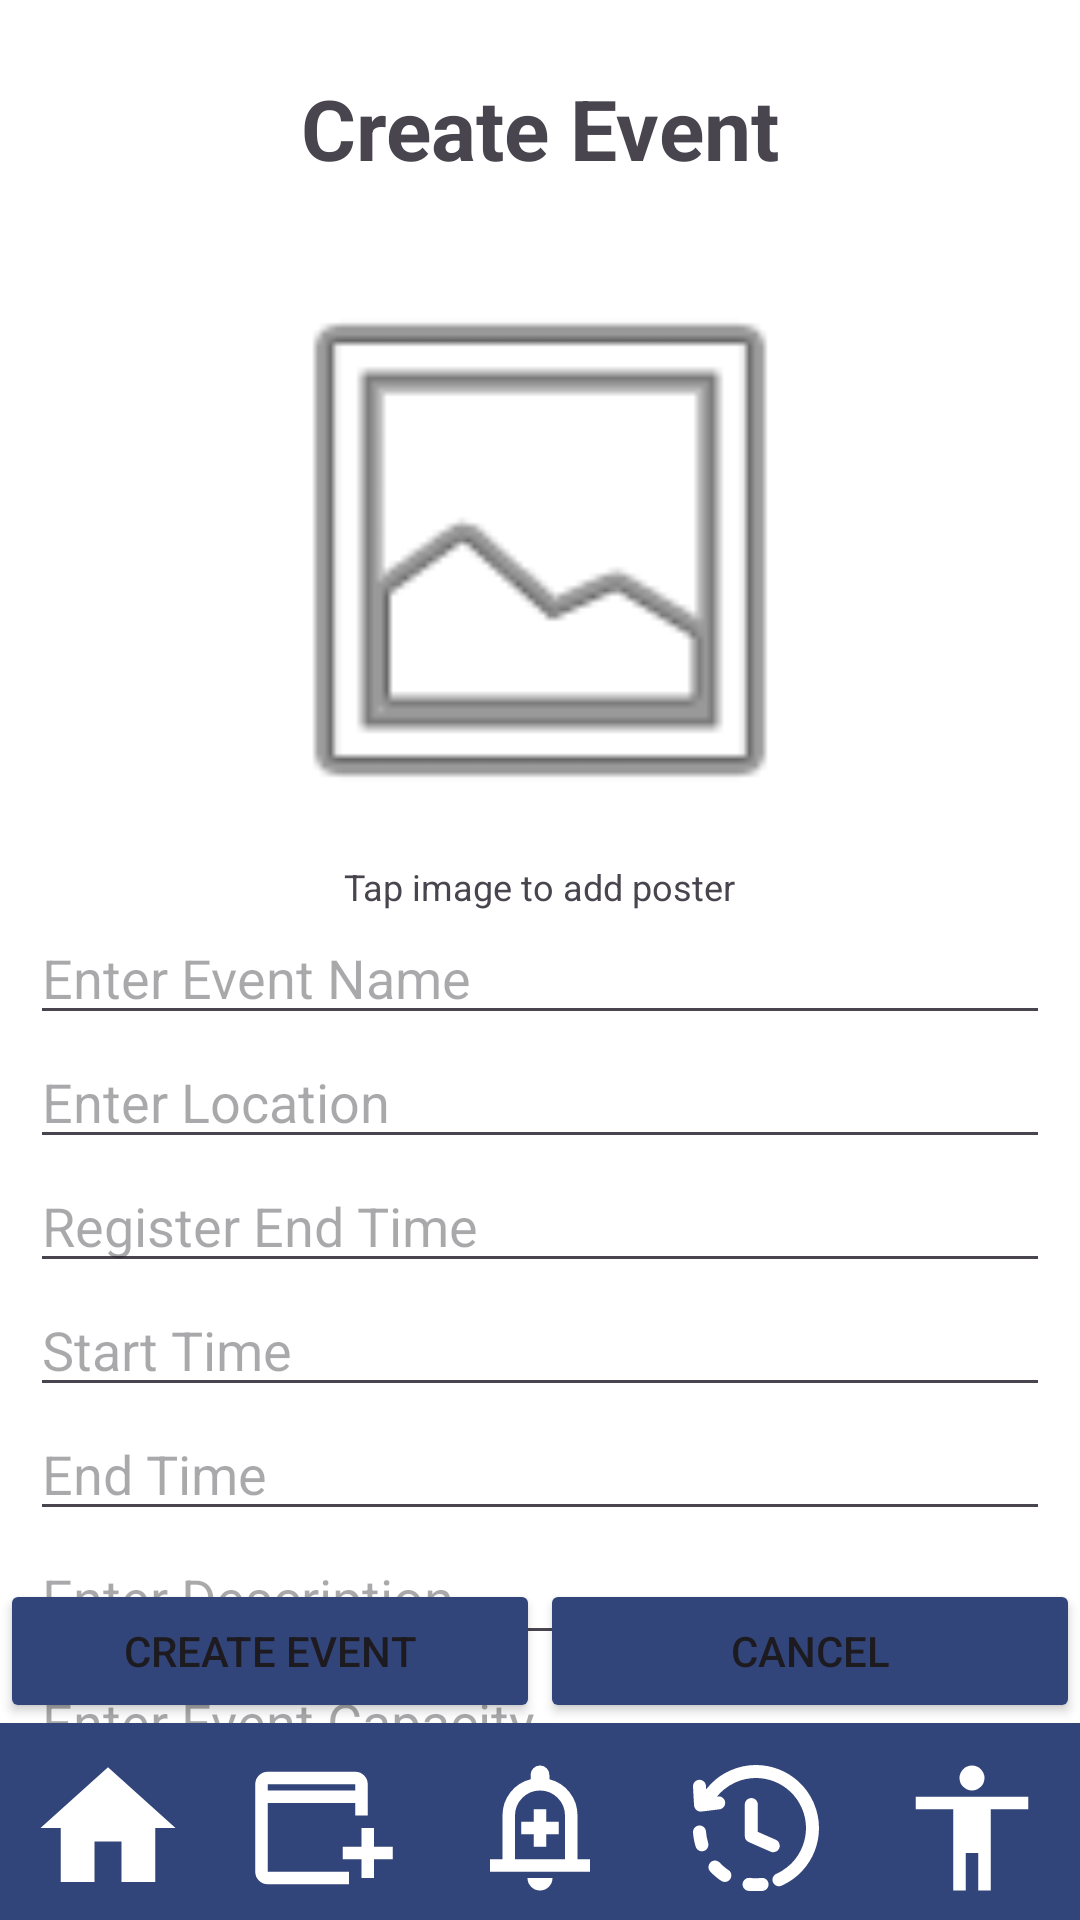

Reconstruct the res/layout file that produces this screen, plus the resources it refers to.
<!-- AndroidManifest.xml: application theme Theme.Lottos -->
<!-- res/layout/fragment_create_event_screen.xml -->
<?xml version="1.0" encoding="utf-8"?>
<androidx.core.widget.NestedScrollView xmlns:android="http://schemas.android.com/apk/res/android"
    xmlns:tools="http://schemas.android.com/tools"
    xmlns:app="http://schemas.android.com/apk/res-auto"
    android:layout_width="match_parent"
    android:layout_height="match_parent"
    android:background="@color/white"
    tools:context=".organizer.CreateEventScreen"
    android:fillViewport="true">

    <androidx.constraintlayout.widget.ConstraintLayout
        android:layout_width="match_parent"
        android:layout_height="match_parent">

        <TextView
            android:id="@+id/tvCreateEvent"
            android:text="Create Event"
            android:textSize="28sp"
            android:textStyle="bold"
            android:layout_height="wrap_content"
            android:layout_width="wrap_content"
            app:layout_constraintStart_toStartOf="parent"
            app:layout_constraintEnd_toEndOf="parent"
            app:layout_constraintTop_toTopOf="parent"
            android:layout_marginTop="24dp" />

        <LinearLayout
            android:id="@+id/llEventCreation"
            android:orientation="vertical"
            android:layout_width="match_parent"
            android:layout_height="wrap_content"
            android:padding="10dp"
            app:layout_constraintStart_toStartOf="parent"
            app:layout_constraintEnd_toEndOf="parent"
            app:layout_constraintTop_toBottomOf="@id/tvCreateEvent">

            <ImageView
                android:id="@+id/imgEventPoster"
                android:layout_width="200dp"
                android:layout_height="200dp"
                android:layout_gravity="center"
                android:layout_marginTop="12dp"
                android:scaleType="centerCrop"
                android:src="@android:drawable/ic_menu_gallery"
                android:clickable="true"
                android:focusable="true" />

            <TextView
                android:id="@+id/tvPosterHint"
                android:layout_width="wrap_content"
                android:layout_height="wrap_content"
                android:layout_gravity="center"
                android:layout_marginTop="4dp"
                android:text="Tap image to add poster"
                android:textSize="12sp" />


            <EditText
                android:id="@+id/etEventName"
                android:layout_width="match_parent"
                android:layout_height="wrap_content"
                android:hint="Enter Event Name" />

            <EditText
                android:id="@+id/etEventLocation"
                android:layout_width="match_parent"
                android:layout_height="wrap_content"
                android:hint="Enter Location" />

            <EditText
                android:id="@+id/etRegisterEndTime"
                android:layout_width="match_parent"
                android:layout_height="wrap_content"
                android:hint="Register End Time"
                android:focusable="false"
                android:clickable="true" />

            <EditText
                android:id="@+id/etStartTime"
                android:layout_width="match_parent"
                android:layout_height="wrap_content"
                android:hint="Start Time"
                android:focusable="false"
                android:clickable="true" />

            <EditText
                android:id="@+id/etEndTime"
                android:layout_width="match_parent"
                android:layout_height="wrap_content"
                android:hint="End Time"
                android:focusable="false"
                android:clickable="true" />

            <EditText
                android:id="@+id/etDescription"
                android:layout_width="match_parent"
                android:layout_height="wrap_content"
                android:hint="Enter Description" />

            <EditText
                android:id="@+id/etCapacity"
                android:layout_width="match_parent"
                android:layout_height="wrap_content"
                android:hint="Enter Event Capacity" />

            <EditText
                android:id="@+id/etWaitListCapacity"
                android:layout_width="match_parent"
                android:layout_height="wrap_content"
                android:hint="Enter WaitList Capacity (Optional)" />

        </LinearLayout>

        <LinearLayout
            android:id="@+id/actionButtons"
            android:layout_width="0dp"
            android:layout_height="wrap_content"
            android:orientation="horizontal"
            android:gravity="center"
            android:layout_marginTop="24dp"
            app:layout_constraintBottom_toTopOf="@id/navigationBar"
            app:layout_constraintStart_toStartOf="parent"
            app:layout_constraintEnd_toEndOf="parent">

            <Button
                android:id="@+id/btnCreateEvent"
                android:layout_width="0dp"
                android:layout_height="wrap_content"
                android:layout_weight="1"
                android:backgroundTint="@color/navy"
                android:text="Create Event" />

            <Button
                android:id="@+id/btnCancel"
                android:layout_width="0dp"
                android:layout_height="wrap_content"
                android:layout_weight="1"
                android:backgroundTint="@color/navy"
                android:text="Cancel" />

        </LinearLayout>

        <LinearLayout
            android:id="@+id/navigationBar"
            android:layout_width="match_parent"
            android:layout_height="70dp"
            android:background="@color/navy"
            android:orientation="horizontal"
            android:gravity="center"
            android:weightSum="5"
            app:layout_constraintBottom_toBottomOf="parent">

            <ImageButton
                android:id="@+id/btnBack"
                android:layout_width="0dp"
                android:layout_height="50dp"
                android:layout_weight="1"
                android:background="@android:color/transparent"
                android:src="@drawable/ic_home"
                android:padding="4dp"
                app:tint="@color/white" />

            <ImageButton
                android:id="@+id/btnOpenEvents"
                android:layout_width="0dp"
                android:layout_height="50dp"
                android:layout_weight="1"
                android:background="@android:color/transparent"
                android:src="@drawable/ic_event"
                android:padding="4dp"
                app:tint="@color/white"/>

            <ImageButton
                android:id="@+id/btnNotification"
                android:layout_width="0dp"
                android:layout_height="50dp"
                android:layout_weight="1"
                android:background="@android:color/transparent"
                android:src="@drawable/ic_notification"
                android:padding="4dp"
                app:tint="@color/white" />

            <ImageButton
                android:id="@+id/btnEventHistory"
                android:layout_width="0dp"
                android:layout_height="50dp"
                android:layout_weight="1"
                android:background="@android:color/transparent"
                android:src="@drawable/ic_history"
                android:padding="4dp"
                app:tint="@color/white" />

            <ImageButton
                android:id="@+id/btnProfile"
                android:layout_width="0dp"
                android:layout_height="50dp"
                android:layout_weight="1"
                android:background="@android:color/transparent"
                android:src="@drawable/ic_profile"
                android:padding="4dp"
                app:tint="@color/white" />

        </LinearLayout>

    </androidx.constraintlayout.widget.ConstraintLayout>

</androidx.core.widget.NestedScrollView>
<!-- resources referenced by this layout -->
<resources>
  <color name="navy">#32457a</color>
  <color name="white">#FFFFFFFF</color>
  <!-- drawable ic_event (drawable) -->
  <vector xmlns:android="http://schemas.android.com/apk/res/android" android:height="50dp" android:tint="#000000" android:viewportHeight="960" android:viewportWidth="960" android:width="50dp">
        
      <path android:fillColor="@android:color/white" android:pathData="M720,800L720,680L600,680L600,600L720,600L720,480L800,480L800,600L920,600L920,680L800,680L800,800L720,800ZM120,840Q87,840 63.5,816.5Q40,793 40,760L40,200Q40,167 63.5,143.5Q87,120 120,120L680,120Q713,120 736.5,143.5Q760,167 760,200L760,400L680,400L680,320L120,320L120,760Q120,760 120,760Q120,760 120,760L640,760L640,840L120,840ZM120,240L680,240L680,200Q680,200 680,200Q680,200 680,200L120,200Q120,200 120,200Q120,200 120,200L120,240ZM120,240L120,200Q120,200 120,200Q120,200 120,200L120,200Q120,200 120,200Q120,200 120,200L120,240Z"/>
      
  </vector>
  <!-- drawable ic_history: vector/xml drawable (drawable, 2191 chars, omitted) -->
  <!-- drawable ic_home (drawable) -->
  <vector xmlns:android="http://schemas.android.com/apk/res/android" android:height="54dp" android:tint="#000000" android:viewportHeight="24" android:viewportWidth="24" android:width="54dp">
        
      <path android:fillColor="@android:color/white" android:pathData="M10,20v-6h4v6h5v-8h3L12,3 2,12h3v8z"/>
      
  </vector>
  <!-- drawable ic_notification (drawable) -->
  <vector xmlns:android="http://schemas.android.com/apk/res/android" android:height="50dp" android:tint="#000000" android:viewportHeight="960" android:viewportWidth="960" android:width="50dp">
        
      <path android:fillColor="@android:color/white" android:pathData="M440,600L520,600L520,520L600,520L600,440L520,440L520,360L440,360L440,440L360,440L360,520L440,520L440,600ZM160,760L160,680L240,680L240,400Q240,317 290,252.5Q340,188 420,168L420,140Q420,115 437.5,97.5Q455,80 480,80Q505,80 522.5,97.5Q540,115 540,140L540,168Q620,188 670,252.5Q720,317 720,400L720,680L800,680L800,760L160,760ZM480,460L480,460L480,460L480,460Q480,460 480,460Q480,460 480,460Q480,460 480,460Q480,460 480,460ZM480,880Q447,880 423.5,856.5Q400,833 400,800L560,800Q560,833 536.5,856.5Q513,880 480,880ZM320,680L640,680L640,400Q640,334 593,287Q546,240 480,240Q414,240 367,287Q320,334 320,400L320,680Z"/>
      
  </vector>
  <!-- drawable ic_profile (drawable) -->
  <vector xmlns:android="http://schemas.android.com/apk/res/android" android:height="50dp" android:tint="#000000" android:viewportHeight="960" android:viewportWidth="960" android:width="50dp">
        
      <path android:fillColor="@android:color/white" android:pathData="M480,240Q447,240 423.5,216.5Q400,193 400,160Q400,127 423.5,103.5Q447,80 480,80Q513,80 536.5,103.5Q560,127 560,160Q560,193 536.5,216.5Q513,240 480,240ZM360,880L360,360L120,360L120,280L840,280L840,360L600,360L600,880L520,880L520,640L440,640L440,880L360,880Z"/>
      
  </vector>
  <style name="Theme.Lottos" parent="Base.Theme.Lottos" />
  <style name="Base.Theme.Lottos" parent="Theme.Material3.DayNight.NoActionBar">
          
          
      </style>
</resources>
